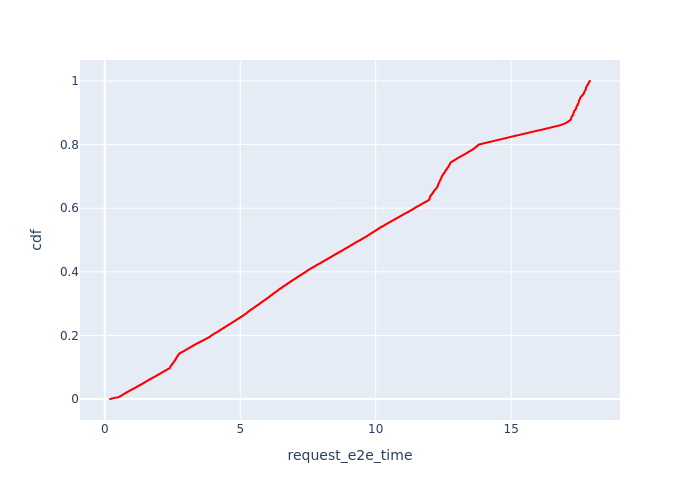

The table this chart was drawn from, first rows:
, Request Id, request_e2e_time, cdf
0, 2, 0.194, 7.965588657001752e-05
5, 17, 0.2157, 0.0001593
4, 10, 0.2181, 0.000239
3, 9, 0.2192, 0.0003186
2, 8, 0.2207, 0.0003983
1, 3, 0.2222, 0.0004779
11, 43, 0.2269, 0.0005576
10, 42, 0.2273, 0.0006372
9, 40, 0.2284, 0.0007169
8, 38, 0.2293, 0.0007966
7, 25, 0.2406, 0.0008762
16, 60, 0.2424, 0.0009559
6, 20, 0.2429, 0.001036
15, 59, 0.2452, 0.001115
14, 58, 0.2461, 0.001195
13, 57, 0.2468, 0.001274
12, 49, 0.2515, 0.001354
21, 76, 0.2618, 0.001434
20, 73, 0.2636, 0.001513
19, 66, 0.2704, 0.001593
18, 65, 0.2705, 0.001673
17, 62, 0.2709, 0.001752
26, 85, 0.2818, 0.001832
25, 83, 0.2837, 0.001912
24, 81, 0.2864, 0.001991
23, 80, 0.2877, 0.002071
22, 79, 0.2899, 0.002151
31, 97, 0.2983, 0.00223
30, 94, 0.3012, 0.00231
29, 92, 0.3026, 0.00239
28, 88, 0.308, 0.002469
27, 87, 0.3083, 0.002549
36, 114, 0.3159, 0.002629
35, 110, 0.32, 0.002708
34, 107, 0.3209, 0.002788
33, 102, 0.3224, 0.002868
32, 100, 0.3251, 0.002947
41, 127, 0.3313, 0.003027
40, 125, 0.3349, 0.003107
39, 123, 0.3363, 0.003186
38, 117, 0.341, 0.003266
37, 116, 0.3417, 0.003346
46, 133, 0.3578, 0.003425
45, 132, 0.3581, 0.003505
44, 131, 0.359, 0.003585
43, 130, 0.3592, 0.003664
42, 128, 0.3604, 0.003744
51, 141, 0.3812, 0.003823
50, 140, 0.3836, 0.003903
49, 139, 0.3837, 0.003983
48, 137, 0.3856, 0.004062
47, 134, 0.3873, 0.004142
57, 150, 0.4069, 0.004222
56, 149, 0.4069, 0.004301
55, 148, 0.4102, 0.004381
54, 146, 0.4128, 0.004461
70, 159, 0.4364, 0.00454
69, 157, 0.4372, 0.00462
68, 154, 0.4387, 0.0047
67, 152, 0.4397, 0.004779
... 12,494 more rows
